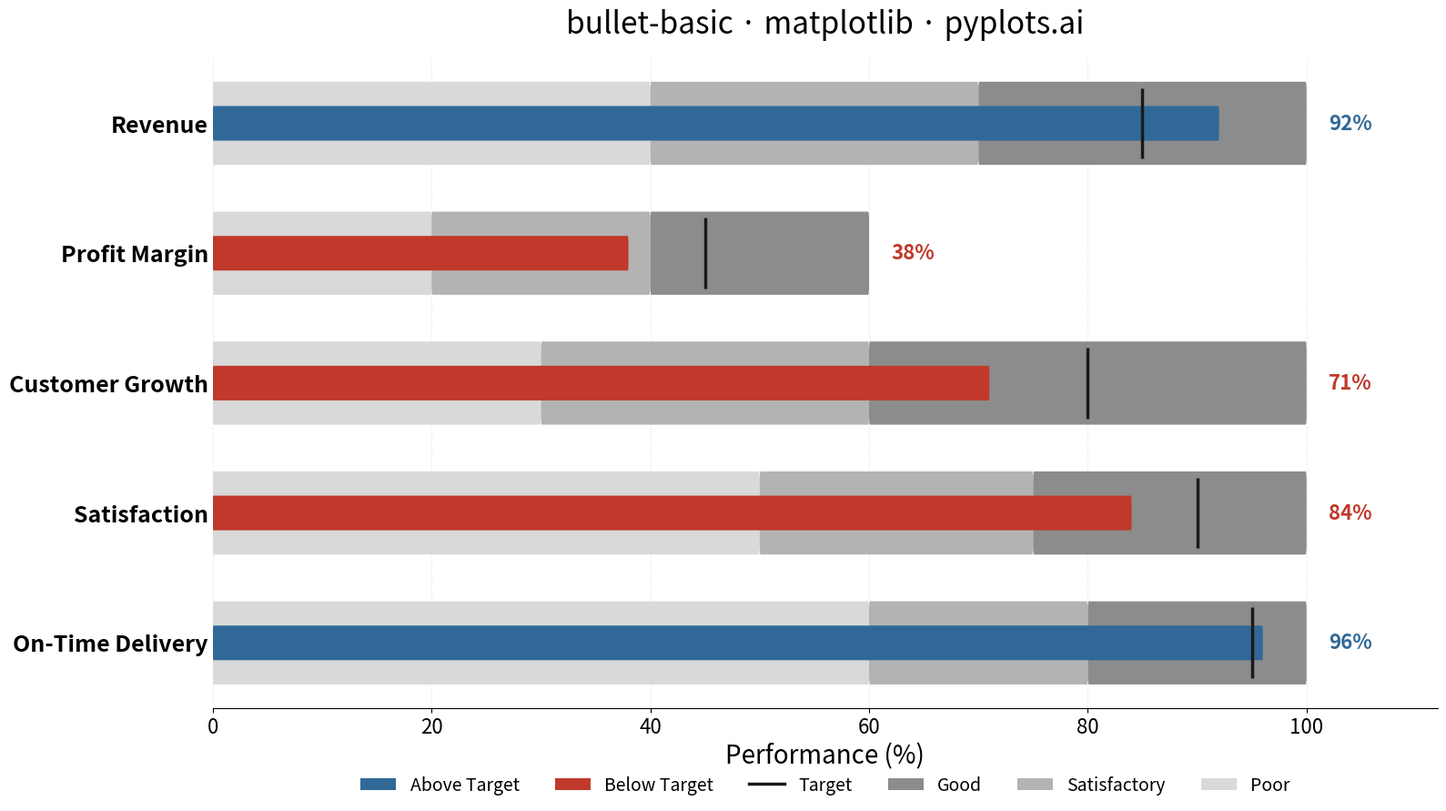

This chart was generated by the following Python code:
"""pyplots.ai
bullet-basic: Basic Bullet Chart
Library: matplotlib 3.10.8 | Python 3.14.3
Quality: 88/100 | Updated: 2026-02-22
"""

import matplotlib.pyplot as plt
from matplotlib.lines import Line2D
from matplotlib.patches import FancyBboxPatch, Patch


# Data - Quarterly KPI dashboard with percentage-based metrics for consistent comparison
metrics = [
    {"label": "Revenue", "actual": 92, "target": 85, "ranges": [40, 70, 100]},
    {"label": "Profit Margin", "actual": 38, "target": 45, "ranges": [20, 40, 60]},
    {"label": "Customer Growth", "actual": 71, "target": 80, "ranges": [30, 60, 100]},
    {"label": "Satisfaction", "actual": 84, "target": 90, "ranges": [50, 75, 100]},
    {"label": "On-Time Delivery", "actual": 96, "target": 95, "ranges": [60, 80, 100]},
]

# Qualitative band colors (grayscale: poor -> satisfactory -> good, wider contrast)
band_colors = ["#d9d9d9", "#b3b3b3", "#8c8c8c"]
color_above = "#306998"  # Python Blue for above-target
color_below = "#c0392b"  # Muted red for below-target
target_color = "#1a1a1a"

# Create plot (4800x2700 px)
fig, ax = plt.subplots(figsize=(16, 9))

bar_height = 0.32
band_height = bar_height * 2.4
spacing = 1.2
y_positions = [i * spacing for i in range(len(metrics))]

for i, metric in enumerate(metrics):
    y = y_positions[i]
    ranges = metric["ranges"]

    # Draw qualitative range bands using FancyBboxPatch for rounded corners
    band_starts = [0] + ranges[:-1]
    for j, (start, end) in enumerate(zip(band_starts, ranges, strict=True)):
        width = end - start
        box = FancyBboxPatch(
            (start, y - band_height / 2),
            width,
            band_height,
            boxstyle="round,pad=0,rounding_size=0.08",
            facecolor=band_colors[j],
            edgecolor="none",
            zorder=1,
        )
        ax.add_patch(box)

    # Determine bar color based on target attainment
    bar_color = color_above if metric["actual"] >= metric["target"] else color_below

    # Draw actual value bar
    actual_bar = FancyBboxPatch(
        (0, y - bar_height / 2),
        metric["actual"],
        bar_height,
        boxstyle="round,pad=0,rounding_size=0.06",
        facecolor=bar_color,
        edgecolor="none",
        zorder=2,
    )
    ax.add_patch(actual_bar)

    # Draw target marker as thin vertical line perpendicular to the bar
    ax.vlines(
        metric["target"],
        y - band_height / 2 * 0.85,
        y + band_height / 2 * 0.85,
        colors=target_color,
        linewidth=2.5,
        zorder=3,
    )

    # Actual value label to the right of the max range
    ax.text(
        ranges[-1] + 2,
        y,
        f"{metric['actual']}%",
        va="center",
        ha="left",
        fontsize=16,
        fontweight="bold",
        color=bar_color,
        zorder=4,
    )

# Y-axis labels (metric names)
ax.set_yticks(y_positions)
ax.set_yticklabels([m["label"] for m in metrics], fontsize=18, fontweight="bold")

# X-axis label — all metrics share a percentage scale
ax.set_xlabel("Performance (%)", fontsize=20)
ax.tick_params(axis="x", labelsize=16)
ax.tick_params(axis="y", length=0)

# Title
ax.set_title("bullet-basic \u00b7 matplotlib \u00b7 pyplots.ai", fontsize=24, fontweight="medium", pad=20)

# Grid on x-axis only, subtle
ax.xaxis.grid(True, alpha=0.2, linewidth=0.8, linestyle="--", zorder=0)
ax.set_axisbelow(True)

# Remove spines for cleaner look
for spine in ["top", "right", "left"]:
    ax.spines[spine].set_visible(False)

# Set axis limits
ax.set_xlim(left=0, right=112)
ax.set_ylim(-spacing * 0.5, y_positions[-1] + spacing * 0.5)

# Invert y-axis so first metric is at top
ax.invert_yaxis()

# Legend
legend_elements = [
    Patch(facecolor=color_above, edgecolor="none", label="Above Target"),
    Patch(facecolor=color_below, edgecolor="none", label="Below Target"),
    Line2D([0], [0], color=target_color, linewidth=2.5, label="Target"),
    Patch(facecolor=band_colors[2], edgecolor="none", label="Good"),
    Patch(facecolor=band_colors[1], edgecolor="none", label="Satisfactory"),
    Patch(facecolor=band_colors[0], edgecolor="none", label="Poor"),
]
ax.legend(handles=legend_elements, loc="upper center", bbox_to_anchor=(0.5, -0.08), ncol=6, fontsize=14, frameon=False)

plt.tight_layout()
plt.savefig("plot.png", dpi=300, bbox_inches="tight")
